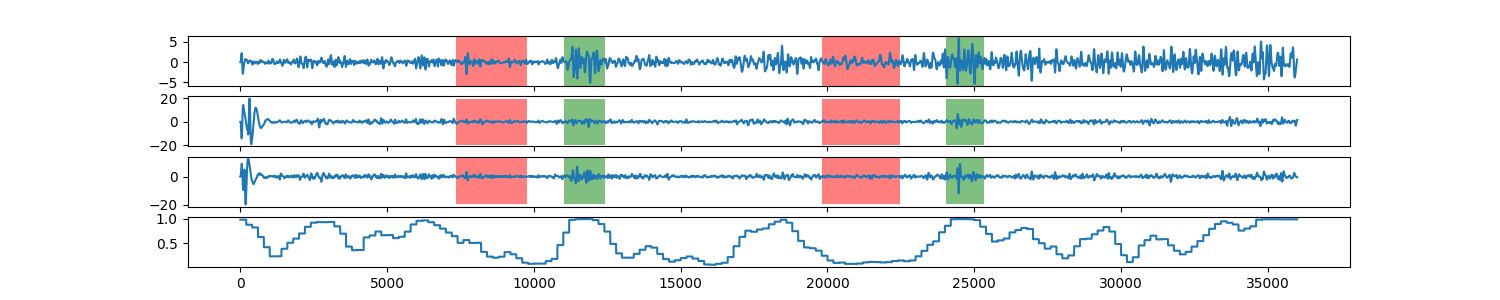

The data file committed next to this chart (first rows):
0, 0.983780556442
1, 0.9838
2, 0.9838
3, 0.9838
4, 0.9838
5, 0.9838
6, 0.9838
7, 0.9838
8, 0.9838
9, 0.9838
10, 0.9838
11, 0.9838
12, 0.9838
13, 0.9838
14, 0.9838
15, 0.9838
16, 0.9838
17, 0.9838
18, 0.9838
19, 0.9838
20, 0.9838
21, 0.9838
22, 0.9838
23, 0.9838
24, 0.9838
25, 0.9838
26, 0.9838
27, 0.9838
28, 0.9838
29, 0.9838
30, 0.9838
31, 0.9838
32, 0.9838
33, 0.9838
34, 0.9838
35, 0.9838
36, 0.9838
37, 0.9838
38, 0.9838
39, 0.9838
40, 0.9838
41, 0.9838
42, 0.9838
43, 0.9838
44, 0.9838
45, 0.9838
46, 0.9838
47, 0.9838
48, 0.9838
49, 0.9838
50, 0.9838
51, 0.9838
52, 0.9838
53, 0.9838
54, 0.9838
55, 0.9838
56, 0.9838
57, 0.9838
58, 0.9838
59, 0.9838
60, 0.9838
... 35,939 more rows
